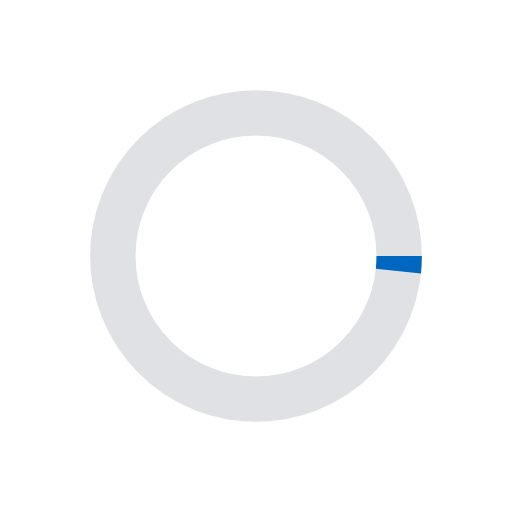
t = 0.00 s
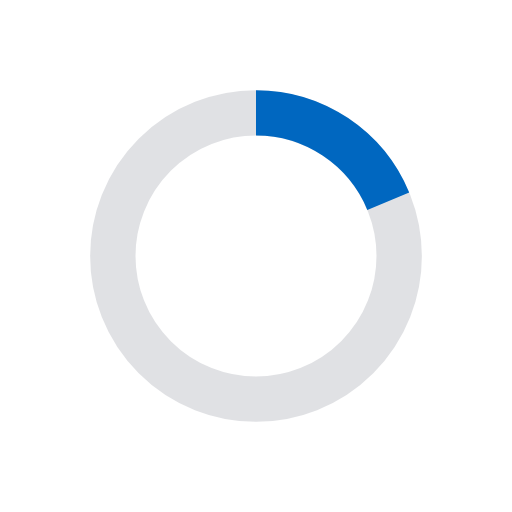
t = 0.53 s
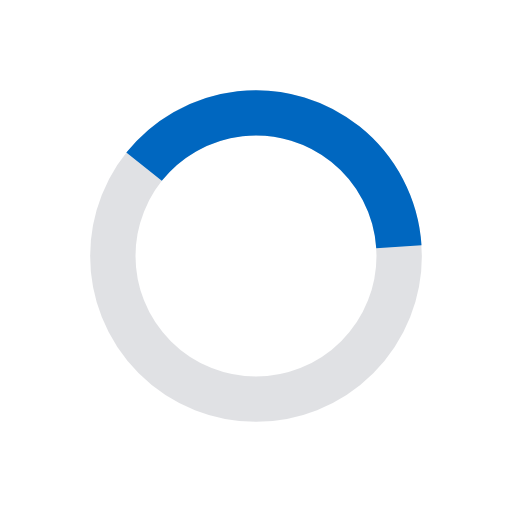
t = 1.13 s
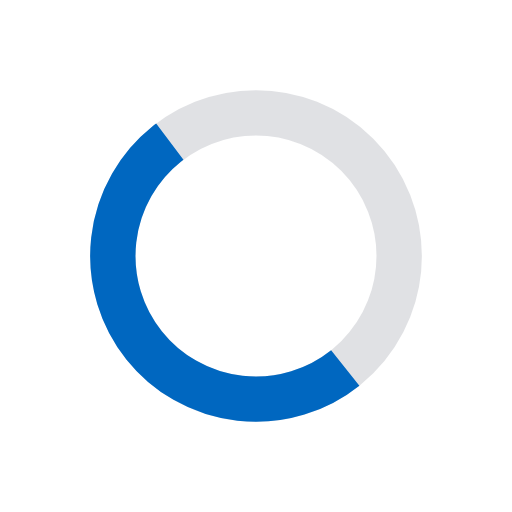
t = 1.50 s
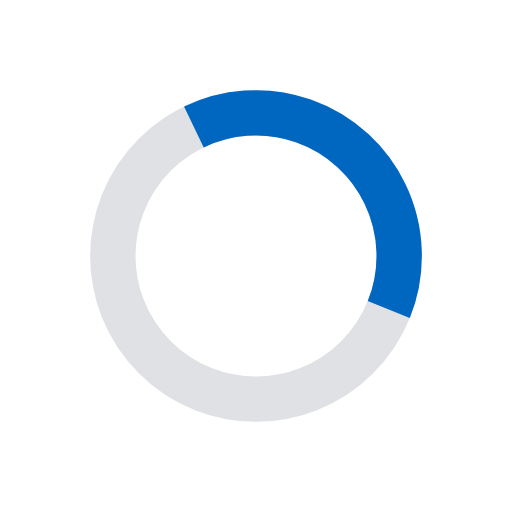
t = 1.88 s
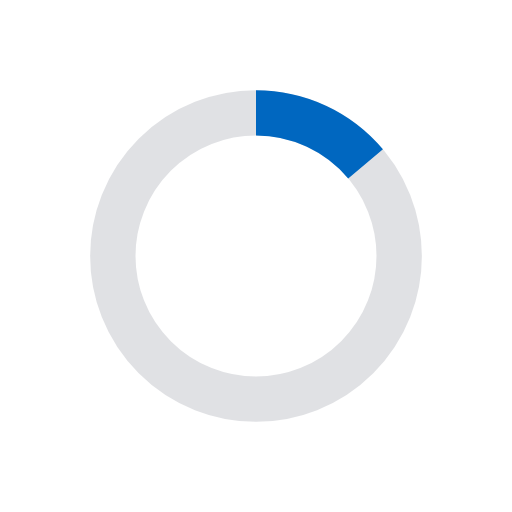
t = 2.63 s

The animated SVG that drew these frames (rendered in a browser with its animation timeline set to each time). Animation: 2 SMIL elements (animate=1,animateTransform=1); one cycle of 3.00 s, repeats indefinitely.

<?xml version="1.0" encoding="UTF-8" standalone="no"?>
<!-- Created with Inkscape (http://www.inkscape.org/) -->

<svg
   width="128"
   height="128"
   viewBox="0 0 33.866666 33.866668"
   version="1.1"
   id="svg5"
   inkscape:version="1.1.2 (b8e25be833, 2022-02-05)"
   sodipodi:docname="svg.svg"
   xmlns:inkscape="http://www.inkscape.org/namespaces/inkscape"
   xmlns:sodipodi="http://sodipodi.sourceforge.net/DTD/sodipodi-0.dtd"
   xmlns="http://www.w3.org/2000/svg"
   xmlns:svg="http://www.w3.org/2000/svg">
  <sodipodi:namedview
     id="namedview7"
     pagecolor="#505050"
     bordercolor="#eeeeee"
     borderopacity="1"
     inkscape:pageshadow="0"
     inkscape:pageopacity="0"
     inkscape:pagecheckerboard="0"
     inkscape:document-units="mm"
     showgrid="false"
     units="px"
     inkscape:zoom="1"
     inkscape:cx="-32.5"
     inkscape:cy="-47.5"
     inkscape:window-width="1920"
     inkscape:window-height="991"
     inkscape:window-x="-9"
     inkscape:window-y="-9"
     inkscape:window-maximized="1"
     inkscape:current-layer="layer1" />
  <defs
     id="defs2" />
  <g
     inkscape:label="background"
     inkscape:groupmode="layer"
     id="layer1">
    <circle
       cx="16.933332"
       cy="16.933332"
       r="9.4701843"
       stroke="#c2c4ca"
       stroke-width="3"
       stroke-opacity="0.5"
       fill="none"
       stroke-dashoffset=""
       id="circlebg" />
    <circle
       cx="16.933332"
       cy="16.933332"
       r="9.4701843"
       stroke="#0067c0"
       stroke-width="3"
       fill="none"
       stroke-dashoffset=""
       id="circlebar"
       stroke-dasharray="1 100">
          <animateTransform attributeName="transform"
                          attributeType="XML"
                          type="rotate"
                          from="0 16.933332 16.933332"
                          to="360 16.933332 16.933332"
                          dur="0.7s"
                          repeatCount="indefinite"/>
          <animate
                          attributeName="stroke-dasharray"
                          attributeType="XML"
                          type="rotate"
                          values="1 100;30 100;1 100"
                          dur="3s"
                          repeatCount="indefinite"/>
     </circle>
  </g>
</svg>
